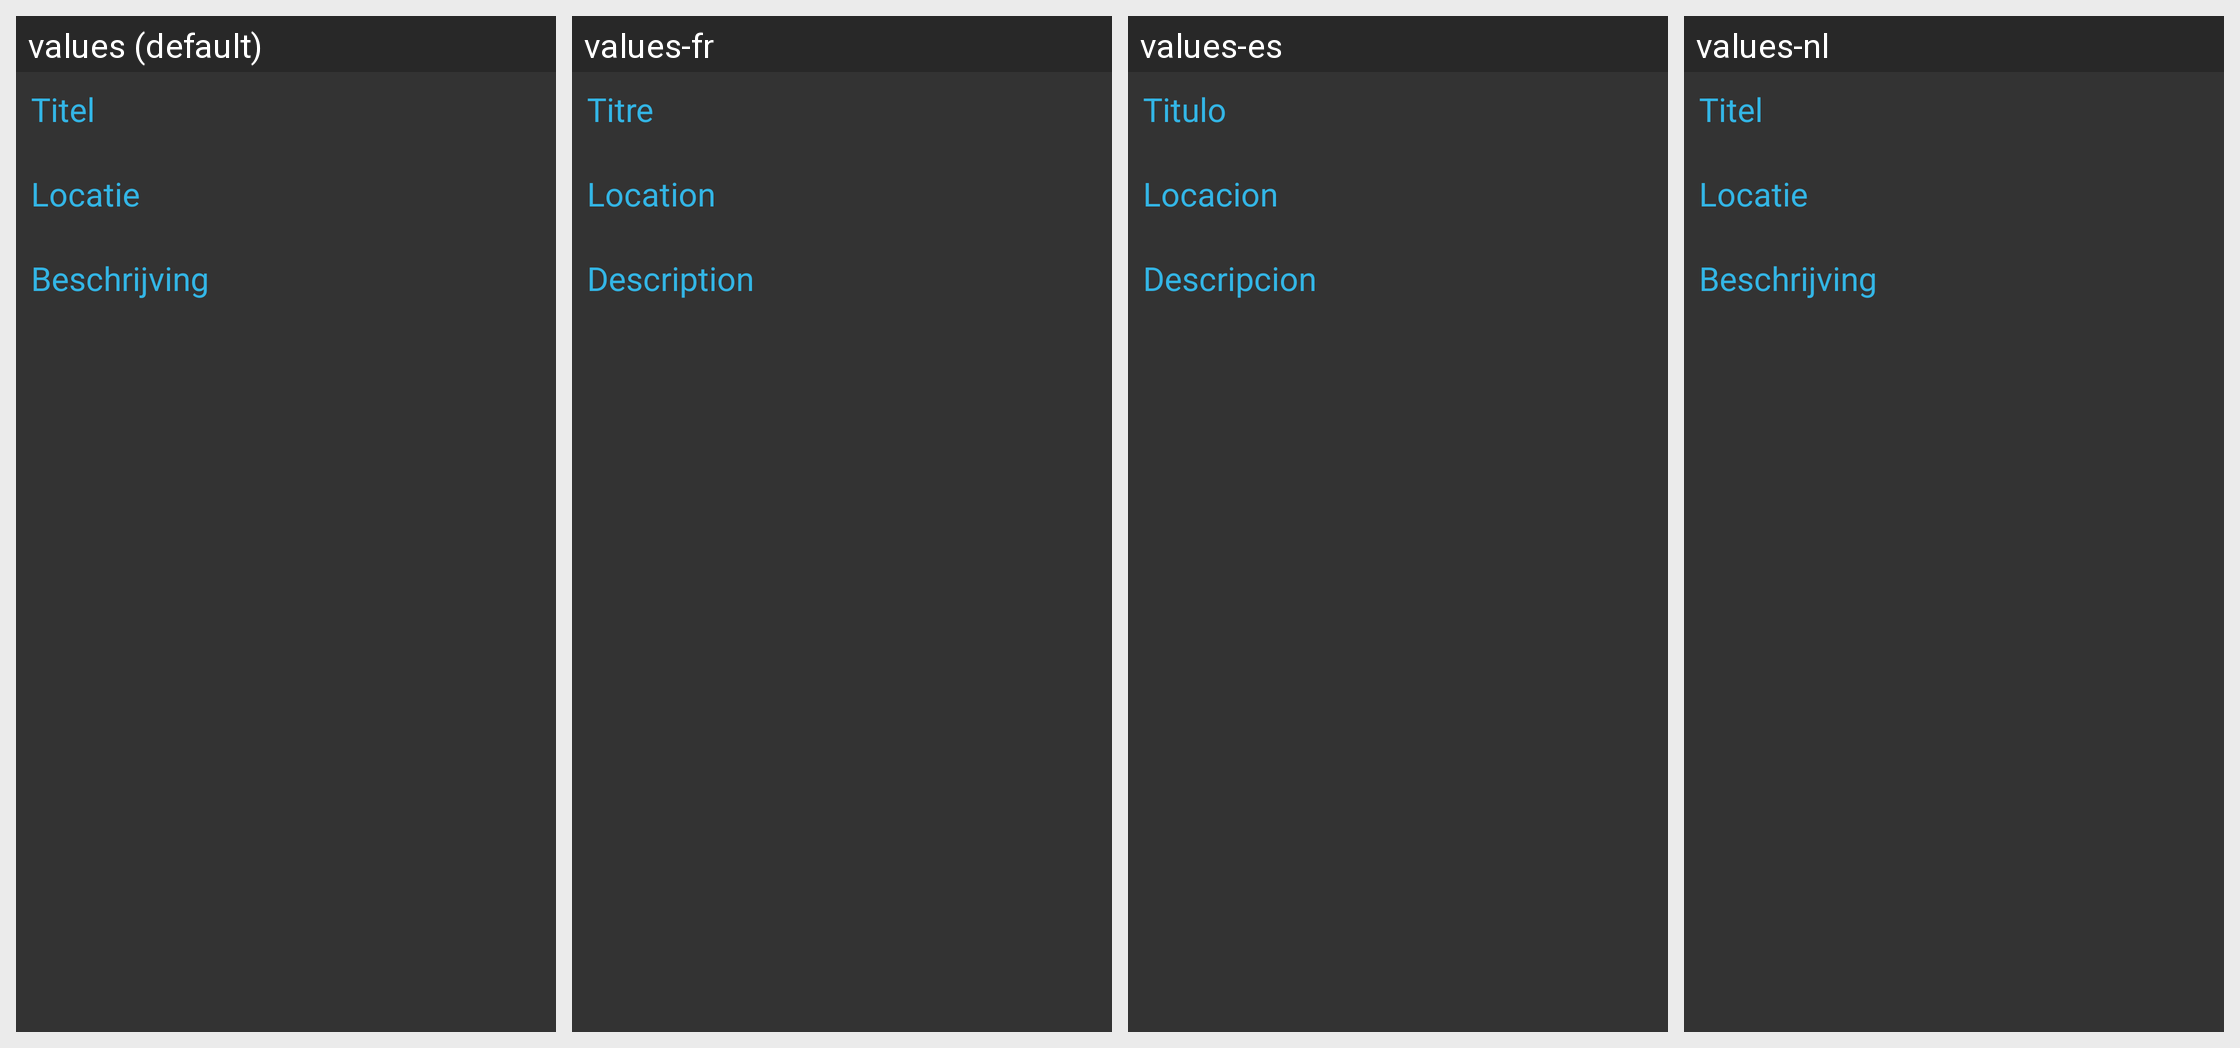

The same Android screen rendered under several of its app's locales, left to right. List the strings drawn on it with the default value and each locale's translation.
Android screen res/layout/edit_charity.xml rendered under 4 locales, left to right: values (default), values-fr, values-es, values-nl. Device: Nexus 5 (rendered at 1080×1920; each locale shown at half size, 540×960, under a caption strip naming it); theme Theme.Sherlock.
Strings drawn on this screen, with the default value and each locale's value (text and hints the layout hard-codes, and strings that could not be matched under every locale, appear in the picture but are not listed):

titel
  values: Titel
  values-fr: Titre
  values-es: Titulo
  values-nl: Titel

locatie
  values: Locatie
  values-fr: Location
  values-es: Locacion
  values-nl: Locatie

beschrijving
  values: Beschrijving
  values-fr: Description
  values-es: Descripcion
  values-nl: Beschrijving
